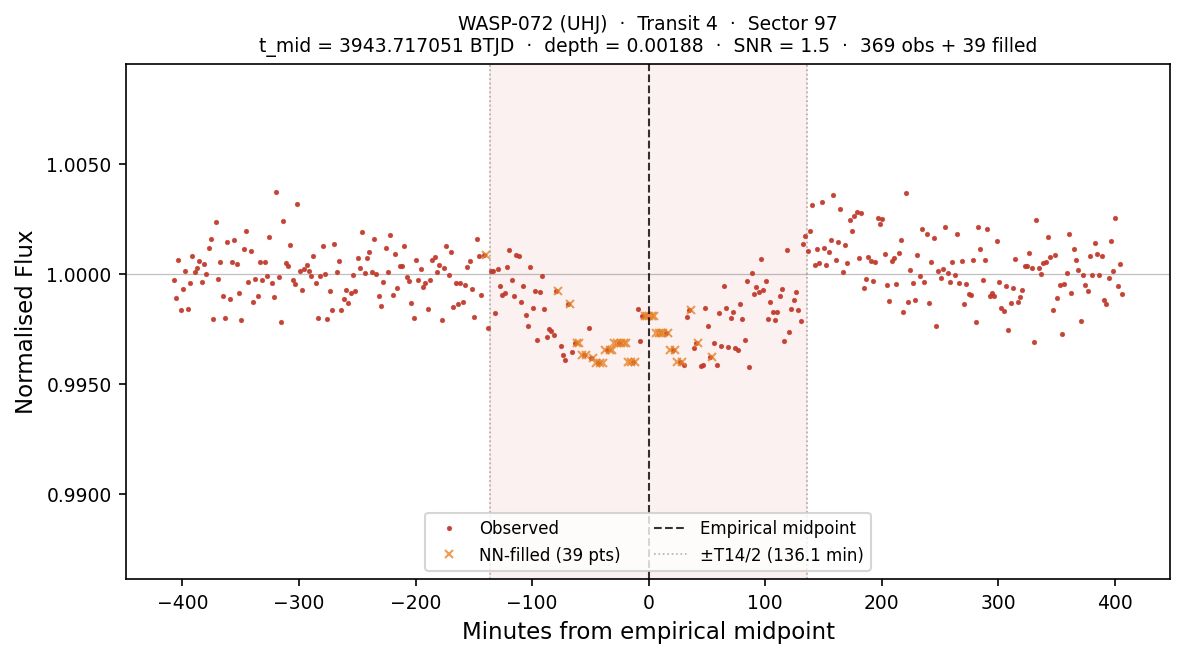

The data file committed next to this chart (first rows):
# planet:           WASP-072
# kind:             UHJ
# sector:           97
# transit_num:      4
# t_mid_btjd:       3943.71705100
# T14_days:         0.189043
# T14_hours:        4.5370
# depth_frac:       0.001884
# snr:              1.54
# method:           SCAN+PAR+nudge(SNR=1…
# n_points_total:   408
# n_points_real:    369
# n_points_filled:  39
# interpolated:     1=NN-filled from nea…, 0=observed
# window_lo_btjd:   3943.43348716
# window_hi_btjd:   3944.00061484
time_btjd, time_min_from_mid, flux, interpolated
3943, -407.5, 0.9997, 0
3943, -405.5, 0.9989, 0
3943, -403.5, 1.001, 0
3943, -401.5, 0.9984, 0
3943, -399.5, 0.9993, 0
3943, -397.5, 1, 0
3943, -395.5, 0.9984, 0
3943, -393.5, 0.9996, 0
3943, -391.5, 1.001, 0
3943, -389.5, 1, 0
3943, -387.5, 1, 0
3943, -385.5, 1.001, 0
3943, -383.5, 0.9996, 0
3943, -381.5, 1, 0
3943, -379.5, 1, 0
3943, -377.5, 1.001, 0
3943, -375.5, 1.002, 0
3943, -373.5, 0.9979, 0
3943, -371.5, 1.002, 0
3943, -369.5, 0.9998, 0
3943, -367.5, 1.001, 0
3943, -365.5, 0.999, 0
3943, -363.5, 0.998, 0
3943, -361.5, 1.001, 0
3943, -359.5, 0.9988, 0
3943, -357.5, 1.001, 0
3943, -355.5, 1.002, 0
3943, -353.5, 1, 0
3943, -351.5, 0.9991, 0
3943, -349.5, 0.9979, 0
3943, -347.5, 1.001, 0
3943, -345.5, 1.002, 0
3943, -343.5, 0.9996, 0
3943, -341.5, 1.001, 0
3943, -339.5, 0.9987, 0
3943, -337.5, 0.9998, 0
3943, -335.5, 0.999, 0
3943, -333.5, 1.001, 0
3943, -331.5, 0.9997, 0
3943, -329.5, 1.001, 0
3943, -327.5, 0.9999, 0
3943, -325.5, 1.002, 0
3943, -323.5, 0.9996, 0
3943, -321.5, 0.9989, 0
... 364 more rows
